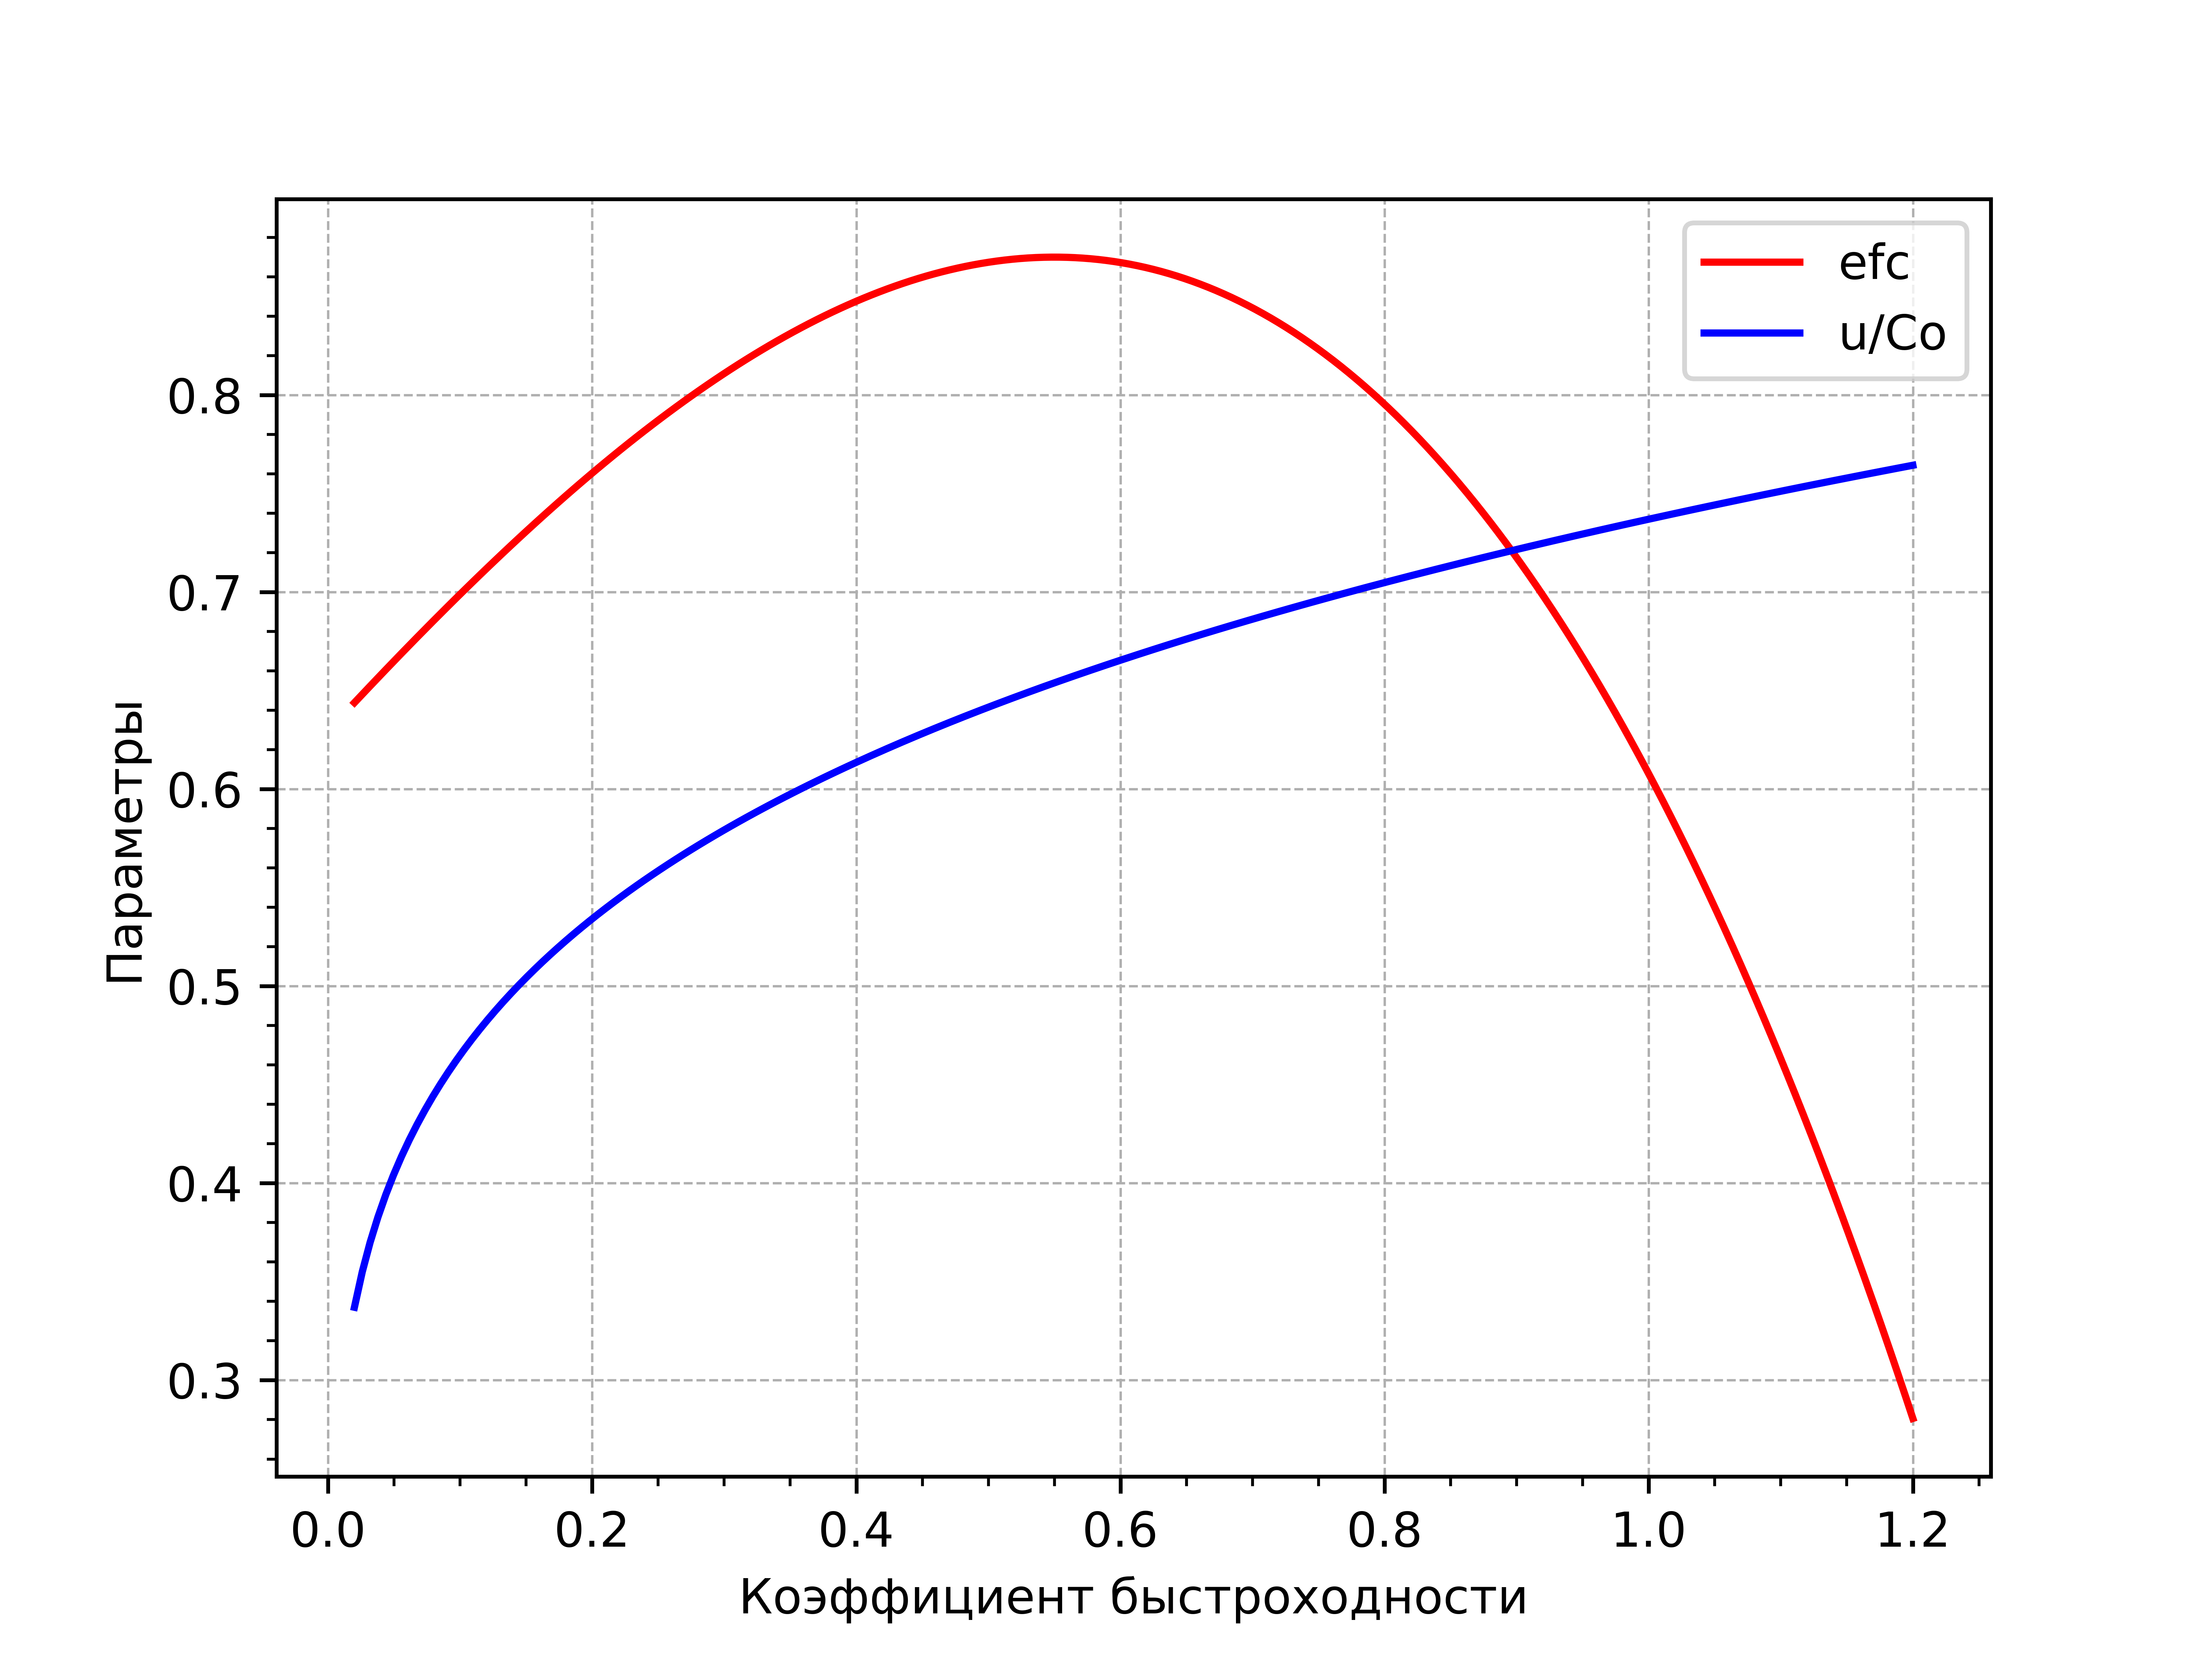

Generate this figure with Python:
# -*- coding: utf-8 -*-
"""
Created on Wed May 17 11:51:51 2023

@author: User
"""

import numpy as np
import matplotlib.pyplot as plt 

class Balje:
    def __init__(self):
        pass
    
    def plot(self, max_point=False):
        ng = 200
        Ns = np.linspace(0.02, 1.2, ng)
        nu = np.zeros(ng)
        v = np.zeros(ng)
        
        v = 0.737 * Ns**0.2
        nu = 0.87 - 1.07 * (Ns-0.55)**2 - 0.5 * (Ns-0.55)**3
        Ns_max = Ns[nu.argmax()]
        v_opt = v[nu.argmax()]
        
        print('Максимум КПД', "%.3f"% nu.max())
        print('К-т быстроходности', "%.3f"% Ns_max)
        print('К-т скорости', "%.3f"% v_opt)
        
        if max_point == True:
            plt.vlines(Ns[nu.argmax()], 0.3, 0.9, linewidth=0.5, linestyle='--', color='black')
            plt.scatter(Ns_max, nu.max(), color='red')
            
        plt.plot(Ns, nu, c='red', label='efc')
        plt.plot(Ns, v, c='blue', label='u/Co')
        plt.xlabel('Коэффициент быстроходности', fontsize= 10) 
        plt.ylabel('Параметры', fontsize= 10) 
        plt.legend()
        plt.grid(linestyle='--', linewidth=0.5)
        plt.minorticks_on()
        plt.savefig('balje.png', dpi = 1000)
        # plt.title(self.name, fontsize= 10 , loc='left')
        plt.show()


# pre = Balje()
# pre.plot()
